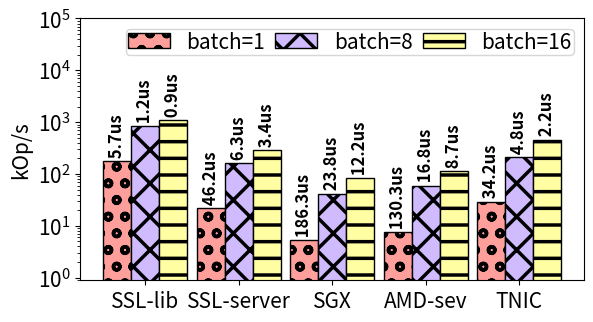

Here is the Python script that generated this plot:
from os import read
import numpy as np
import matplotlib.pyplot as plt
import math
import sys
import csv
import seaborn as sns

plt.rcParams['hatch.linewidth'] = 2.5
palette = sns.color_palette("pastel")


plt.rcParams["figure.figsize"] = (6.5, 3.4)
plt.rcParams.update({'font.size': 15})

fig, ax = plt.subplots()

# Native UoE    Native AMD  Intel SGX   AMD-sev     FPGA
throughput_batch_1 = [
175,
22,
5.366,
7.673,
29.266]

throughput_batch_8 = [
831.584,
159.638,
42.041,
59.566,
210.256]

throughput_batch_16 = [
1111.977,
291.581,
82.045,
115.120,
459.474
]

latency_batch_1 = [
        5.72190181,
46.1731345,
186.346,
130.32,
34.1685759
]

latency_batch_8 = [
1.202523915,
6.26416845,
23.7862561,
16.7879468,
4.7561
]

latency_batch_16 = [
0.899298785,
3.4295752,
12.18833715,
8.6865661,
2.17640115
]

lat_128 = [10.7295, 31, 46.5, 90, 23]
plt.yscale("log")
envs = ['SSL-lib', 'SSL-server', 'SGX', 'AMD-sev', 'TNIC']
x = np.arange(len(envs))
low = int(min(throughput_batch_1))
high = int(max(throughput_batch_16))
plt.ylim([0, 100000])
width = 0.30
x2 = [r+width for r in x]
x3 = [r+width for r in x2]
ax.bar(x, throughput_batch_1, width, color= palette[3], hatch="o", edgecolor="black", label="batch=1")
ax.bar(x2, throughput_batch_8, width, color= palette[4], hatch="X", edgecolor="black", label="batch=8")
ax.bar(x3, throughput_batch_16, width, color= palette[8], hatch="-", edgecolor="black", label="batch=16")
#ax.bar(x3, sha_lat_256, width, color= palette[2], hatch="-", edgecolor="black", label="1K")

for k, y, p in zip(x, throughput_batch_1, latency_batch_1):
       s = " " + str(f'{p:.1f}')+ "us"
       plt.text(k, y, s, ha='center', va='bottom', fontsize=12, weight="bold", rotation=90)

for k, y, p in zip(x2, throughput_batch_8, latency_batch_8):
       s = " " + str(f'{p:.1f}')+ "us"
       plt.text(k, y, s, ha='center', va='bottom', fontsize=12, weight="bold", rotation=90)

for k, y, p in zip(x3, throughput_batch_16, latency_batch_16):
       s = " " + str(f'{p:.1f}')+ "us"
       plt.text(k, y, s, ha='center', va='bottom', fontsize=12, weight="bold", rotation=90)

ax.set_ylabel("kOp/s")
ax.set_xticks(x2)
ax.set_xticklabels(envs)
#ax.set_title("")
ax.legend(loc='best', ncol=3, borderpad=0.1, columnspacing=0.5)
plt.savefig('bft_pb.pdf',dpi=400)
#plt.show()
